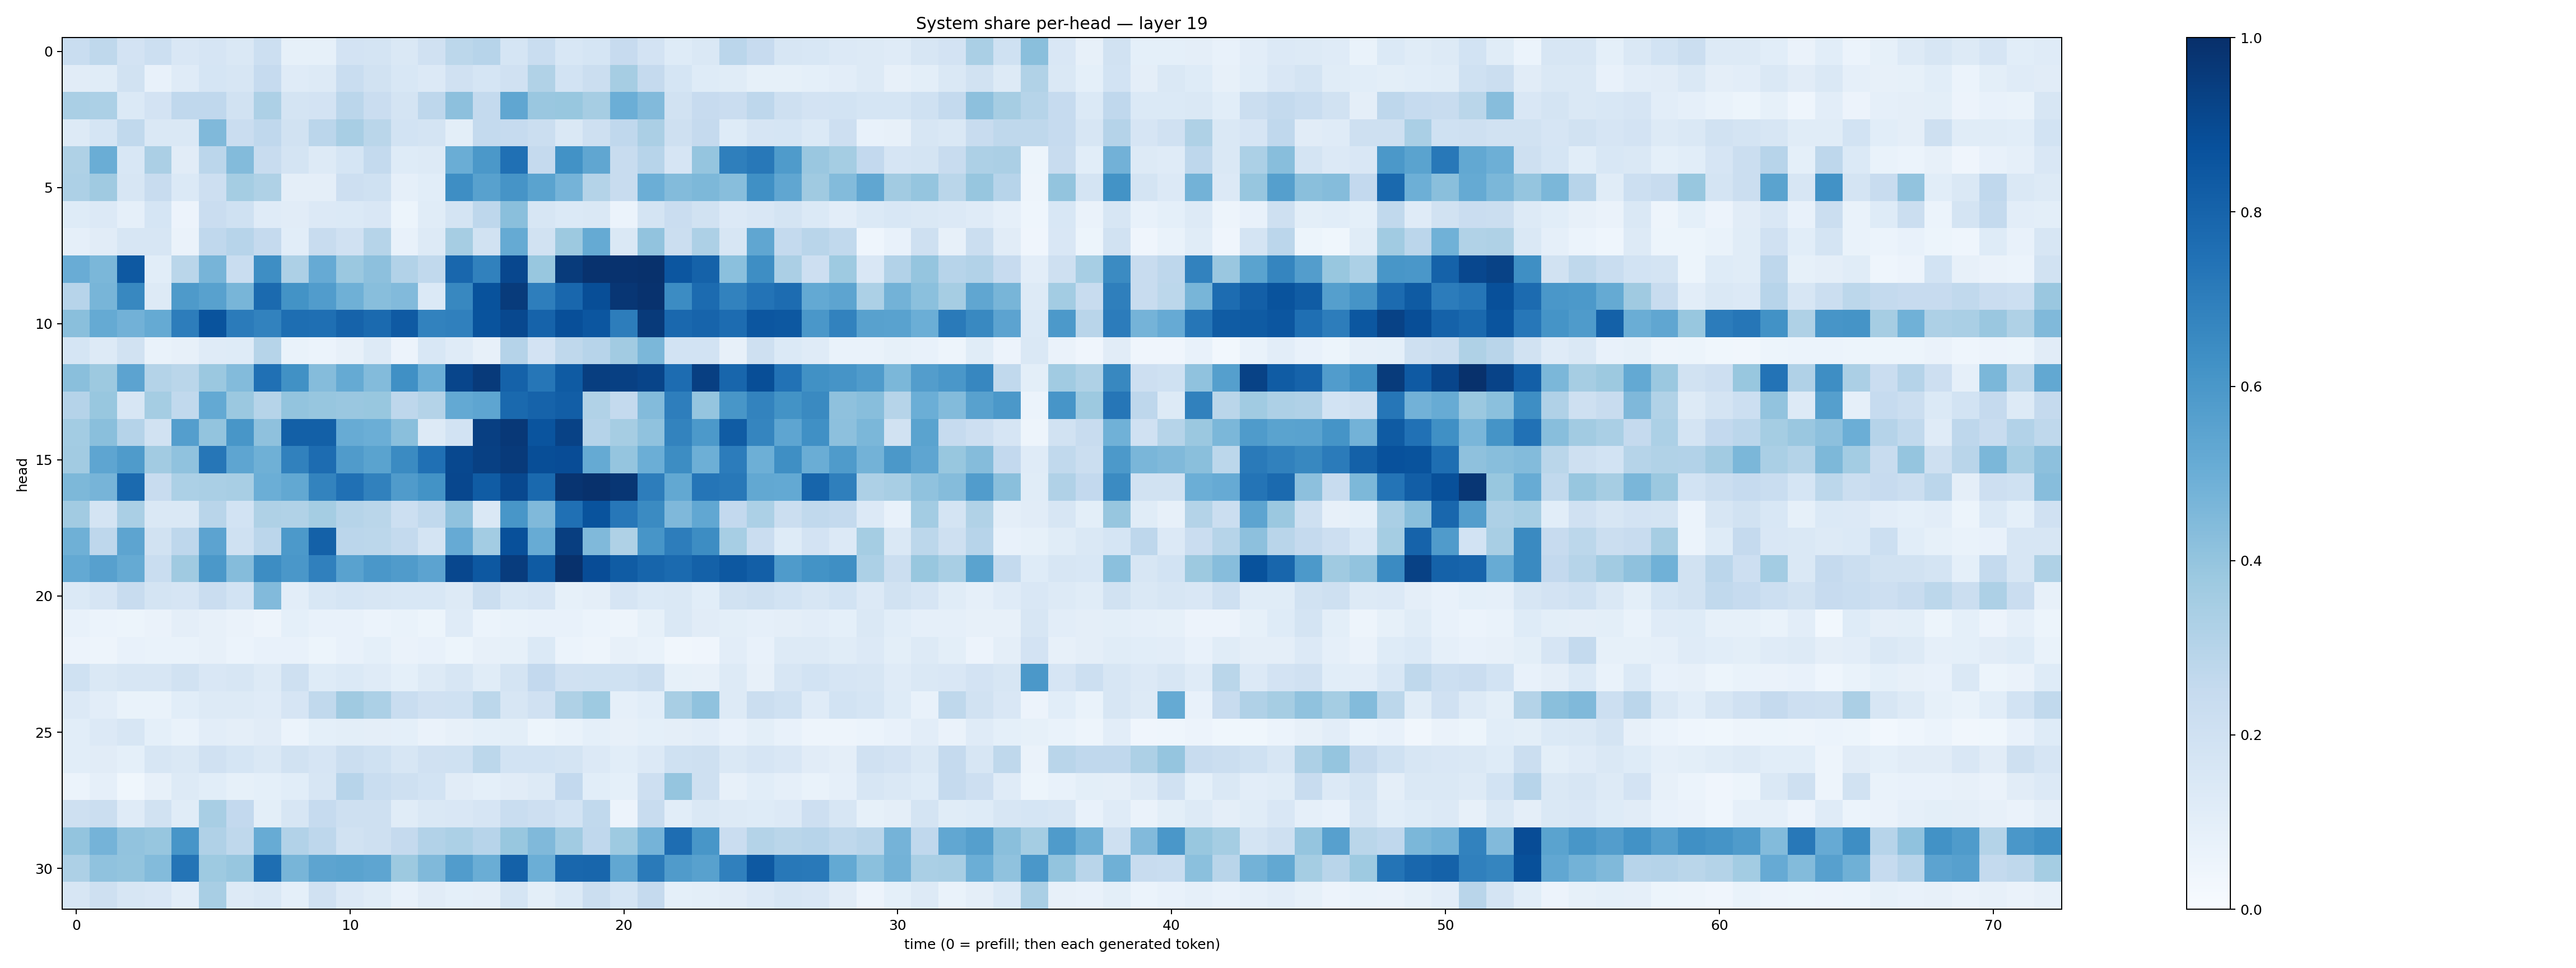

Data behind this chart, as committed beside it:
0.23305361, 0.2699905, 0.18215305, 0.21509145, 0.15045628, 0.16536981, 0.142378, 0.21508832, 0.08366373, 0.082537286, 0.1809125, 0.17600706, 0.14612342, 0.19754252, 0.27943504, 0.29512736, 0.17103262, 0.23082042, 0.15455763, 0.1708559, 0.24563468, 0.18122631, 0.121550925, 0.14562011
0.1119, 0.1142, 0.1943, 0.07313, 0.1195, 0.1684, 0.16, 0.2472, 0.1191, 0.1268, 0.2311, 0.1875, 0.1553, 0.1349, 0.199, 0.1713, 0.1963, 0.3134, 0.1865, 0.226, 0.3509, 0.2529, 0.1683, 0.1249
0.3388, 0.3293, 0.1394, 0.1799, 0.2657, 0.2666, 0.1885, 0.3267, 0.1736, 0.1813, 0.2827, 0.2295, 0.1769, 0.2768, 0.4166, 0.2542, 0.5343, 0.3833, 0.3882, 0.3514, 0.4978, 0.4428, 0.1939, 0.2446
0.1315, 0.1683, 0.2631, 0.1425, 0.1437, 0.4477, 0.2287, 0.2687, 0.1917, 0.285, 0.3404, 0.2852, 0.1854, 0.1767, 0.1007, 0.2557, 0.2496, 0.2191, 0.1419, 0.2106, 0.2681, 0.3326, 0.2073, 0.253
0.323, 0.5019, 0.1535, 0.3343, 0.1116, 0.2817, 0.4408, 0.2391, 0.176, 0.1283, 0.168, 0.2576, 0.1233, 0.127, 0.5017, 0.5958, 0.7506, 0.2529, 0.624, 0.5341, 0.2373, 0.2951, 0.1641, 0.3979
0.3248, 0.3686, 0.1596, 0.2344, 0.1401, 0.2148, 0.3528, 0.321, 0.09432, 0.09738, 0.2138, 0.2014, 0.08916, 0.1074, 0.6371, 0.5569, 0.6124, 0.5481, 0.4751, 0.3047, 0.2351, 0.4987, 0.4392, 0.4553
0.1226, 0.1357, 0.08635, 0.1719, 0.05668, 0.228, 0.202, 0.1173, 0.1096, 0.1344, 0.1393, 0.1486, 0.0512, 0.1154, 0.1781, 0.2747, 0.4229, 0.1632, 0.1401, 0.1438, 0.06034, 0.1745, 0.2286, 0.1905
0.08911, 0.1128, 0.1568, 0.1564, 0.06477, 0.2678, 0.2943, 0.2521, 0.1084, 0.2387, 0.1967, 0.2983, 0.07373, 0.1305, 0.348, 0.1925, 0.5181, 0.1937, 0.3757, 0.5176, 0.1456, 0.4044, 0.2246, 0.3261
0.5071, 0.4587, 0.8433, 0.1066, 0.286, 0.4721, 0.2318, 0.6404, 0.3254, 0.5132, 0.3824, 0.4164, 0.3099, 0.2635, 0.7873, 0.6845, 0.9095, 0.3889, 0.956, 0.9906, 0.9888, 0.9959, 0.8522, 0.8066
0.2938, 0.4649, 0.6609, 0.1265, 0.589, 0.5563, 0.4683, 0.7743, 0.6206, 0.5743, 0.4894, 0.4281, 0.4426, 0.14, 0.6633, 0.8696, 0.9546, 0.6978, 0.787, 0.8861, 0.9746, 0.9912, 0.6465, 0.7707
0.4223, 0.518, 0.4813, 0.5167, 0.7, 0.8671, 0.7075, 0.6797, 0.7583, 0.7557, 0.8037, 0.7769, 0.8386, 0.6798, 0.6876, 0.8643, 0.9045, 0.8027, 0.8793, 0.8554, 0.7031, 0.9597, 0.7836, 0.7998
0.1693, 0.1327, 0.1905, 0.06864, 0.08104, 0.1209, 0.1227, 0.2993, 0.06958, 0.0599, 0.07899, 0.1251, 0.05794, 0.1525, 0.1191, 0.07986, 0.3017, 0.1805, 0.2727, 0.2946, 0.3598, 0.4581, 0.1869, 0.1849
0.4224, 0.3777, 0.5468, 0.3085, 0.2859, 0.3812, 0.4397, 0.7513, 0.6286, 0.4361, 0.5186, 0.4376, 0.6312, 0.4962, 0.9178, 0.9598, 0.8076, 0.7284, 0.8343, 0.9428, 0.9368, 0.9185, 0.7665, 0.9397
0.3028, 0.3883, 0.1565, 0.3516, 0.2629, 0.5209, 0.3791, 0.2988, 0.4017, 0.3913, 0.3832, 0.39, 0.2767, 0.3051, 0.5233, 0.5372, 0.7798, 0.8033, 0.8229, 0.3143, 0.2552, 0.4386, 0.6972, 0.3966
0.3559, 0.4239, 0.301, 0.1946, 0.568, 0.3994, 0.6027, 0.4135, 0.8131, 0.8135, 0.5096, 0.4992, 0.4237, 0.1291, 0.1841, 0.9388, 0.9652, 0.8615, 0.9258, 0.3019, 0.3498, 0.4073, 0.6785, 0.5913
0.3604, 0.5359, 0.5842, 0.3596, 0.4066, 0.7297, 0.537, 0.492, 0.6858, 0.7674, 0.5803, 0.5489, 0.6521, 0.7524, 0.9026, 0.9357, 0.9585, 0.8848, 0.8878, 0.5176, 0.3949, 0.4997, 0.6416, 0.4947
0.4546, 0.4723, 0.7761, 0.2371, 0.3299, 0.337, 0.3435, 0.4979, 0.525, 0.6789, 0.7513, 0.6854, 0.5797, 0.618, 0.9071, 0.8312, 0.904, 0.7804, 0.9833, 0.9951, 0.9744, 0.7029, 0.5246, 0.7314
0.3621, 0.1778, 0.3386, 0.1483, 0.1431, 0.29, 0.1856, 0.3213, 0.3142, 0.355, 0.3, 0.2889, 0.2158, 0.262, 0.4099, 0.1483, 0.6044, 0.447, 0.7538, 0.8636, 0.7252, 0.6518, 0.4508, 0.5301
0.4921, 0.2748, 0.5393, 0.1913, 0.2748, 0.5448, 0.1994, 0.285, 0.593, 0.8112, 0.2836, 0.2793, 0.2557, 0.1784, 0.5143, 0.3575, 0.8774, 0.5095, 0.9418, 0.4472, 0.3214, 0.6055, 0.7014, 0.6445
0.522, 0.5599, 0.5174, 0.2343, 0.3698, 0.5973, 0.4366, 0.6431, 0.5994, 0.6909, 0.5519, 0.6008, 0.5817, 0.5449, 0.9064, 0.8454, 0.9531, 0.8356, 0.9951, 0.8897, 0.8293, 0.7963, 0.7766, 0.8121
0.1386, 0.1654, 0.2398, 0.1727, 0.1679, 0.2296, 0.1874, 0.4418, 0.1051, 0.1525, 0.1693, 0.159, 0.1554, 0.1539, 0.1308, 0.2246, 0.1544, 0.1677, 0.08382, 0.09609, 0.1653, 0.1381, 0.1421, 0.1065
0.0758, 0.06173, 0.05121, 0.06442, 0.09596, 0.0808, 0.06263, 0.05073, 0.09199, 0.07194, 0.07148, 0.06127, 0.06764, 0.05283, 0.1173, 0.06041, 0.0668, 0.07708, 0.07646, 0.0593, 0.04888, 0.08222, 0.1475, 0.1103
0.0579, 0.05067, 0.07299, 0.06811, 0.06886, 0.07879, 0.06023, 0.07124, 0.07468, 0.05082, 0.0758, 0.09199, 0.0652, 0.07096, 0.05438, 0.08058, 0.08257, 0.139, 0.05939, 0.05044, 0.08163, 0.06704, 0.03347, 0.04272
0.2031, 0.1483, 0.1623, 0.159, 0.1941, 0.1506, 0.1563, 0.1313, 0.2088, 0.1213, 0.1394, 0.1177, 0.09306, 0.1289, 0.1575, 0.1165, 0.1728, 0.2614, 0.1991, 0.2019, 0.2012, 0.2235, 0.08541, 0.07818
0.1349, 0.1045, 0.06811, 0.06819, 0.1076, 0.1285, 0.1289, 0.1182, 0.1671, 0.2627, 0.3673, 0.3295, 0.2312, 0.1976, 0.2015, 0.2809, 0.1582, 0.1974, 0.3215, 0.3739, 0.08751, 0.1061, 0.3427, 0.4085
0.1076, 0.133, 0.1567, 0.09167, 0.06656, 0.1029, 0.09665, 0.1127, 0.0614, 0.09203, 0.0986, 0.09438, 0.09082, 0.0663, 0.07928, 0.09264, 0.09829, 0.05222, 0.07021, 0.09299, 0.08173, 0.09031, 0.09408, 0.1023
0.1081, 0.1107, 0.09271, 0.161, 0.1466, 0.1978, 0.1708, 0.1429, 0.1929, 0.1663, 0.2259, 0.2023, 0.1578, 0.1957, 0.2031, 0.2774, 0.1856, 0.1857, 0.1771, 0.1339, 0.1068, 0.1348, 0.2013, 0.2071
0.06091, 0.0861, 0.03764, 0.07937, 0.1278, 0.1092, 0.08394, 0.09284, 0.1068, 0.1637, 0.2955, 0.2328, 0.2079, 0.184, 0.1095, 0.09278, 0.1102, 0.1253, 0.2601, 0.1071, 0.09229, 0.2121, 0.3983, 0.2032
0.2047, 0.2199, 0.1202, 0.1895, 0.114, 0.3429, 0.2603, 0.09793, 0.1614, 0.2494, 0.2066, 0.2083, 0.1158, 0.1475, 0.1495, 0.1659, 0.2322, 0.2123, 0.1856, 0.2649, 0.0583, 0.237, 0.1063, 0.141
0.4003, 0.4743, 0.4024, 0.391, 0.6064, 0.3198, 0.2712, 0.5108, 0.309, 0.2768, 0.1916, 0.2049, 0.2505, 0.3096, 0.3316, 0.2955, 0.3891, 0.4481, 0.3638, 0.2677, 0.3733, 0.4738, 0.7653, 0.6022
0.3278, 0.4087, 0.4011, 0.4401, 0.7346, 0.3714, 0.3934, 0.7613, 0.4674, 0.5425, 0.5489, 0.5372, 0.3765, 0.4474, 0.5772, 0.5017, 0.8125, 0.4962, 0.7856, 0.7897, 0.5304, 0.7139, 0.5789, 0.5561
0.1634, 0.2076, 0.1591, 0.1518, 0.1024, 0.3423, 0.126, 0.1425, 0.0917, 0.1954, 0.1345, 0.1167, 0.07308, 0.1115, 0.09131, 0.09605, 0.1707, 0.09913, 0.1382, 0.2231, 0.1699, 0.253, 0.09037, 0.09825
